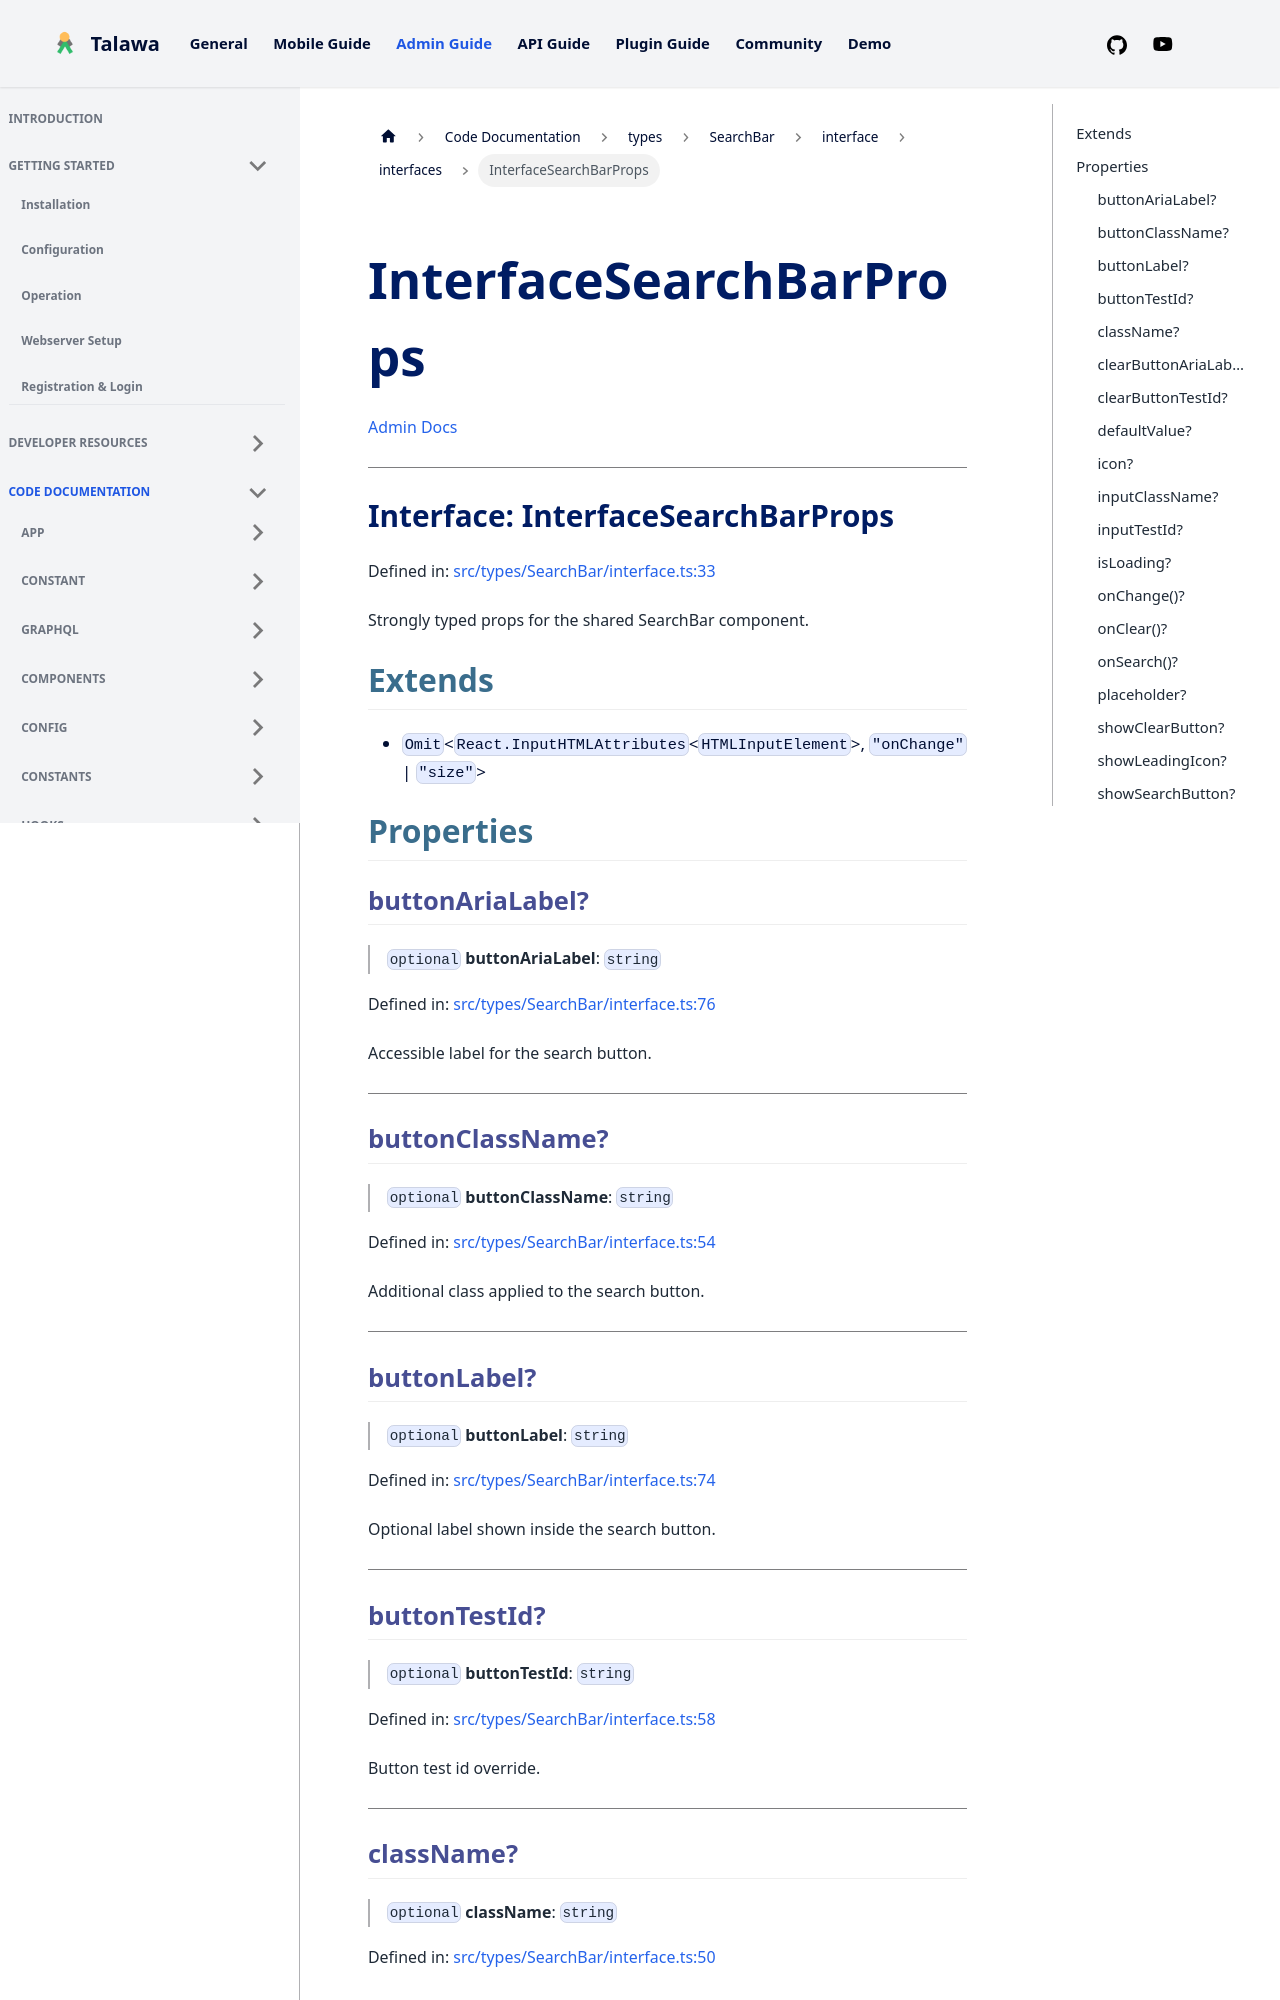

repository: PalisadoesFoundation/talawa-admin · page: docs/auto-docs/types/SearchBar/interface/interfaces/InterfaceSearchBarProps/index.html · generator: docusaurus

[Admin Docs](/)

***

# Interface: InterfaceSearchBarProps

Defined in: [src/types/SearchBar/interface.ts:33](https://github.com/PalisadoesFoundation/talawa-admin/blob/main/src/types/SearchBar/interface.ts#L33)

Strongly typed props for the shared SearchBar component.

## Extends

- `Omit`\<`React.InputHTMLAttributes`\<`HTMLInputElement`\>, `"onChange"` \| `"size"`\>

## Properties

### buttonAriaLabel?

> `optional` **buttonAriaLabel**: `string`

Defined in: [src/types/SearchBar/interface.ts:76](https://github.com/PalisadoesFoundation/talawa-admin/blob/main/src/types/SearchBar/interface.ts#L76)

Accessible label for the search button.

***

### buttonClassName?

> `optional` **buttonClassName**: `string`

Defined in: [src/types/SearchBar/interface.ts:54](https://github.com/PalisadoesFoundation/talawa-admin/blob/main/src/types/SearchBar/interface.ts#L54)

Additional class applied to the search button.

***

### buttonLabel?

> `optional` **buttonLabel**: `string`

Defined in: [src/types/SearchBar/interface.ts:74](https://github.com/PalisadoesFoundation/talawa-admin/blob/main/src/types/SearchBar/interface.ts#L74)

Optional label shown inside the search button.

***

### buttonTestId?

> `optional` **buttonTestId**: `string`

Defined in: [src/types/SearchBar/interface.ts:58](https://github.com/PalisadoesFoundation/talawa-admin/blob/main/src/types/SearchBar/interface.ts#L58)

Button test id override.

***

### className?

> `optional` **className**: `string`

Defined in: [src/types/SearchBar/interface.ts:50](https://github.com/PalisadoesFoundation/talawa-admin/blob/main/src/types/SearchBar/interface.ts#L50)

Additional class applied to the container.

#### Overrides

`Omit.className`

***
